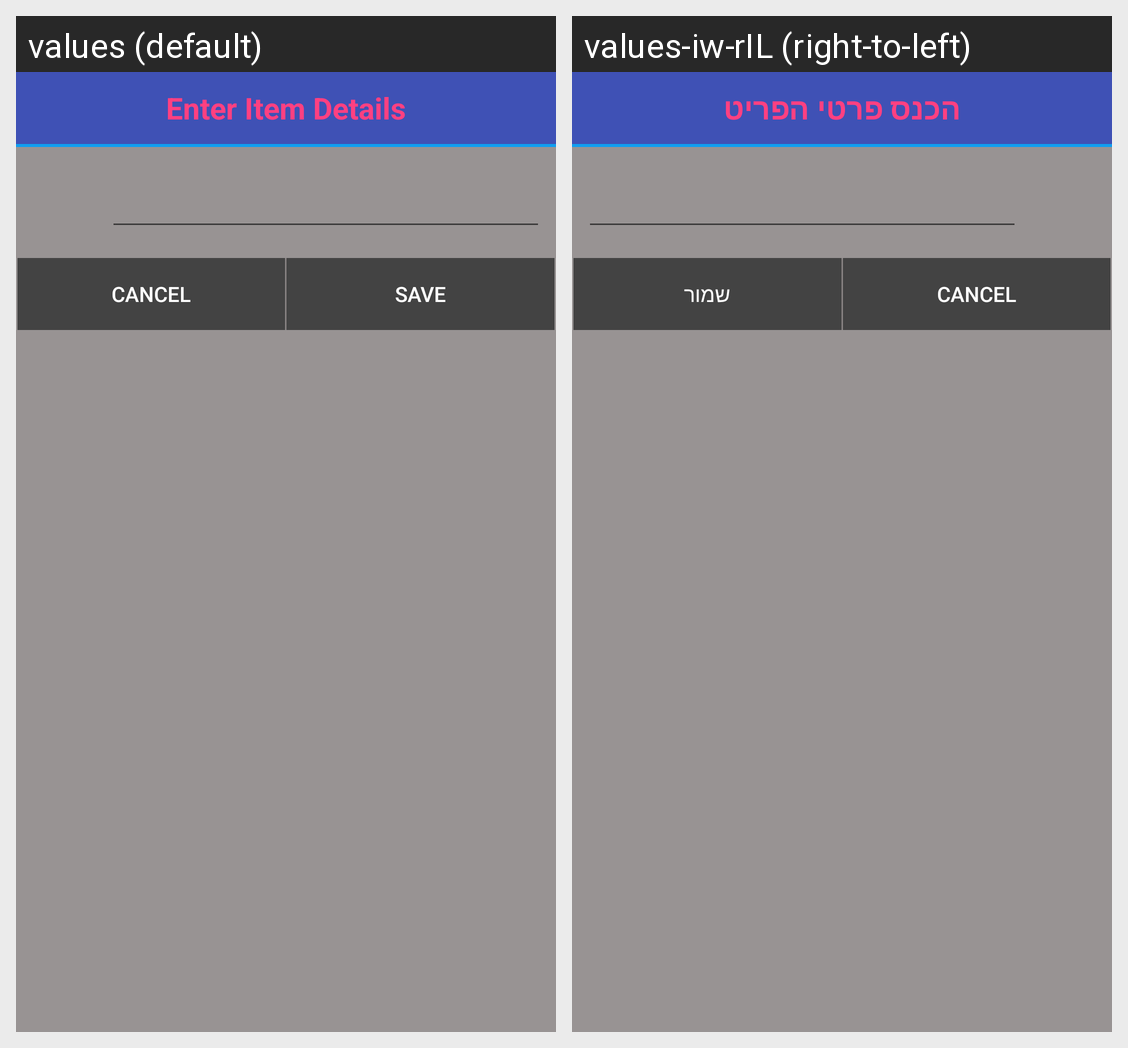

The same Android screen rendered under two of its app's locales, left to right. List the strings drawn on it with the default value and each locale's translation.
Android screen res/layout/dialog_add_edit_item.xml rendered under 2 locales, left to right: values (default), values-iw-rIL (right-to-left). Device: Nexus 5 (rendered at 1080×1920; each locale shown at half size, 540×960, under a caption strip naming it); theme AppTheme.
Strings drawn on this screen, with the default value and each locale's value (text and hints the layout hard-codes, and strings that could not be matched under every locale, appear in the picture but are not listed):

enter_note_item_detail
  values: Enter Item Details
  values-iw-rIL: הכנס פרטי הפריט

save
  values: Save
  values-iw-rIL: שמור
